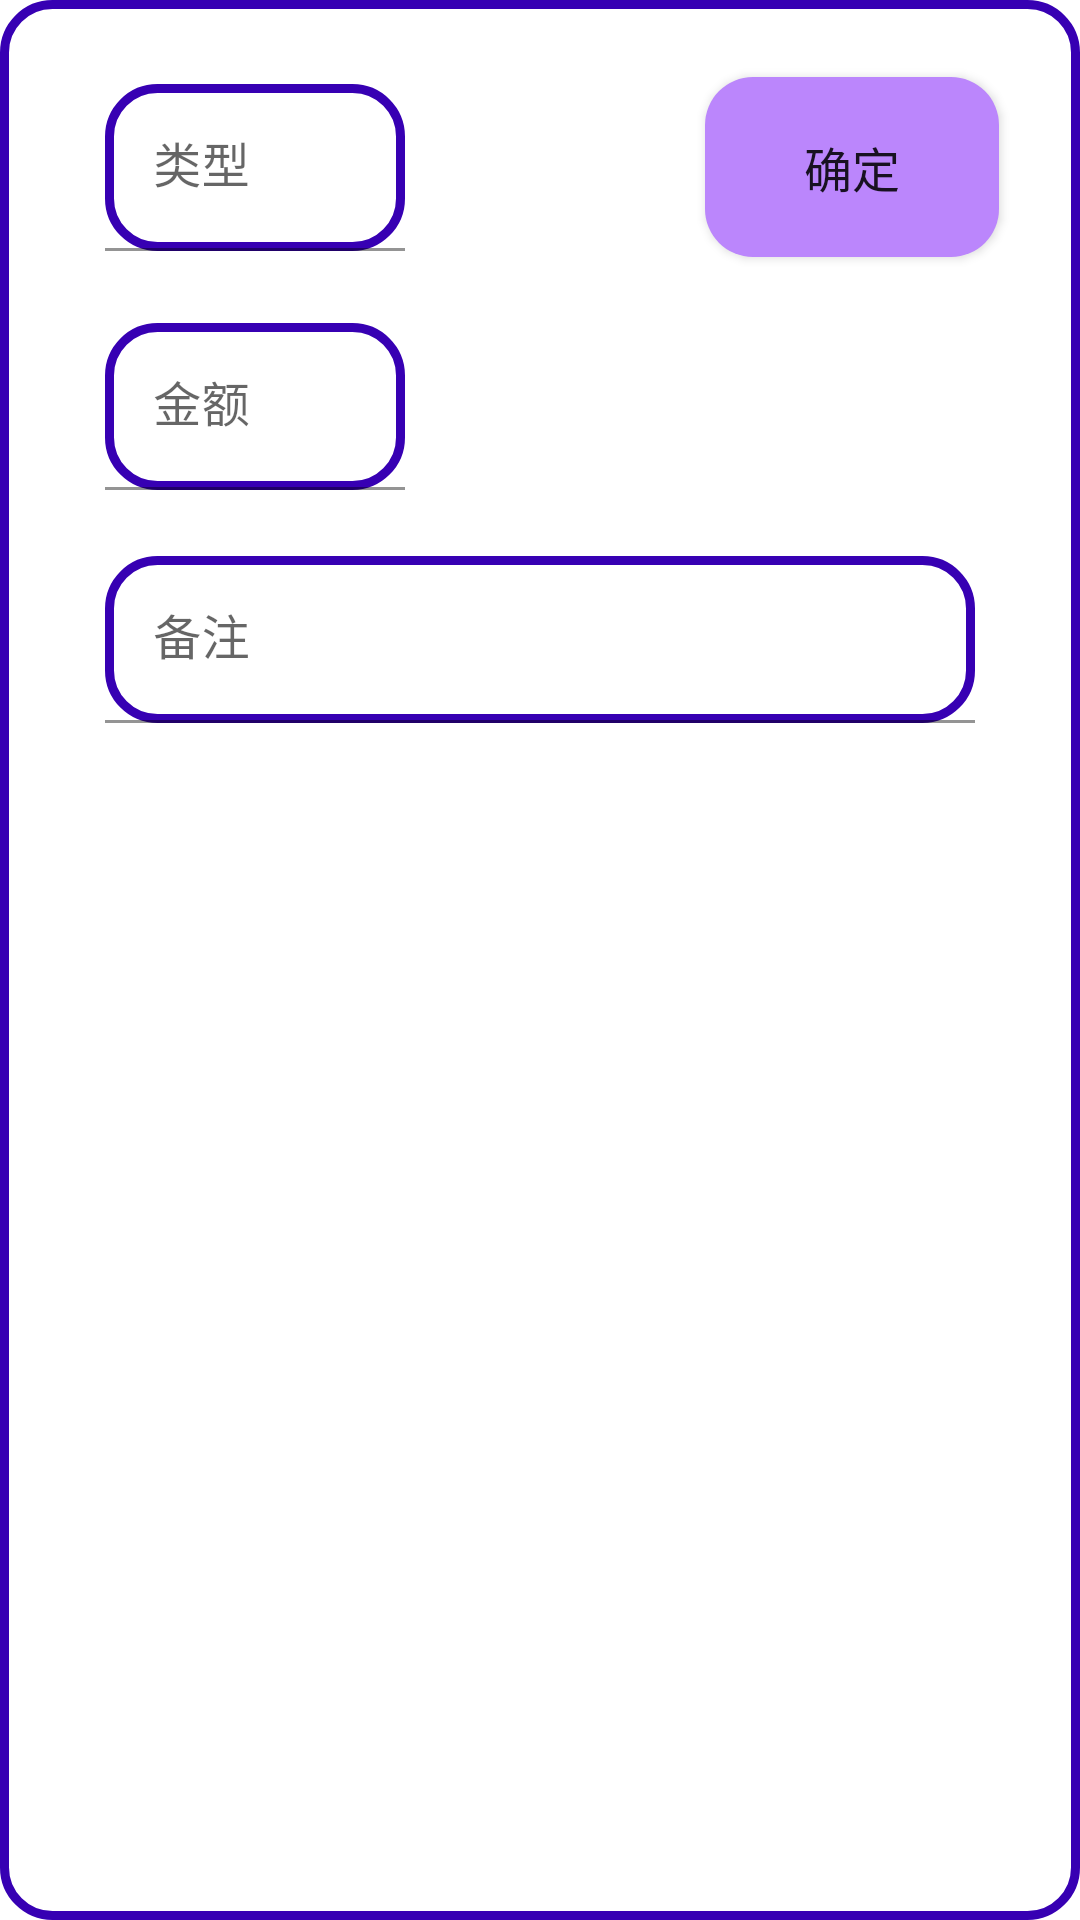

Android layout source for this screen:
<!-- AndroidManifest.xml: application theme Theme.Recorder -->
<!-- res/layout/fragment_bottomsheet.xml -->
<?xml version="1.0" encoding="utf-8"?>
<androidx.constraintlayout.widget.ConstraintLayout xmlns:android="http://schemas.android.com/apk/res/android"
    xmlns:app="http://schemas.android.com/apk/res-auto"
    xmlns:tools="http://schemas.android.com/tools"
    android:id="@+id/cardView"
    android:layout_width="wrap_content"
    android:layout_height="wrap_content"
    app:cardCornerRadius="16dp"
    tools:context=".ui.addbills.AddbillsFragment"
    android:background="@drawable/borders">

    <GridLayout
        android:id="@+id/addbills"
        android:layout_width="wrap_content"
        android:layout_height="wrap_content"
        android:alignmentMode="alignMargins"

        android:paddingTop="16dp"
        android:paddingRight="16dp"
        android:paddingLeft="16dp"
        android:rowCount="5"
        android:useDefaultMargins="true"
        app:layout_constraintEnd_toEndOf="parent"
        app:layout_constraintStart_toStartOf="parent"
        app:layout_constraintTop_toTopOf="parent">

        <Button
            android:id="@+id/button_ensure"
            android:layout_width="98dp"
            android:layout_height="60dp"
            android:layout_row="0"
            android:layout_column="2"
            android:layout_gravity="center"
            android:background="@drawable/ripple"
            android:text="确定"
            android:textSize="16dp" />

        <com.google.android.material.textfield.TextInputLayout
            android:id="@+id/inputLeft"
            android:layout_width="wrap_content"
            android:layout_height="wrap_content"
            android:layout_row="0"
            android:layout_column="0"
            android:padding="8dp">

            <com.google.android.material.textfield.TextInputEditText
                android:id="@+id/inputType"
                android:layout_width="100dp"
                android:layout_height="match_parent"
                android:background="@drawable/borders"
                android:hint="类型"
                android:textAlignment="center"
                android:textSize="16dp" />
        </com.google.android.material.textfield.TextInputLayout>

        <com.google.android.material.textfield.TextInputLayout
            android:layout_width="wrap_content"
            android:layout_height="wrap_content"
            android:layout_row="1"
            android:layout_column="0"
            android:padding="8dp">

            <com.google.android.material.textfield.TextInputEditText
                android:id="@+id/inputMoney"
                android:layout_width="100dp"
                android:layout_height="match_parent"
                android:background="@drawable/borders"
                android:hint="金额"
                android:inputType="number"
                android:textAlignment="center"
                android:textSize="16dp" />
        </com.google.android.material.textfield.TextInputLayout>
        <com.google.android.material.textfield.TextInputLayout
            android:layout_width="wrap_content"
            android:layout_height="wrap_content"
            android:layout_row="1"
            android:layout_column="1"
            android:padding="8dp"
            android:visibility="invisible">

            <com.google.android.material.textfield.TextInputEditText
                android:id="@+id/fillings"
                android:layout_width="60dp"
                android:layout_height="match_parent"
                android:background="@drawable/borders"
                android:inputType="number"
                android:textAlignment="center"
                android:textSize="16dp" />
        </com.google.android.material.textfield.TextInputLayout>
    </GridLayout>

    <com.google.android.material.textfield.TextInputLayout
        android:id="@+id/textInputLayout"
        android:layout_width="wrap_content"
        android:minWidth="290dp"
        android:layout_height="wrap_content"
        android:minHeight="86dp"
        android:paddingBottom="8dp"
        android:paddingTop="10dp"
        app:layout_constraintEnd_toEndOf="parent"
        app:layout_constraintStart_toStartOf="parent"
        app:layout_constraintTop_toBottomOf="@id/addbills">

        <com.google.android.material.textfield.TextInputEditText
            android:id="@+id/inputRemark"
            android:layout_width="wrap_content"
            android:layout_height="wrap_content"
            android:background="@drawable/borders"
            android:hint="备注"
            android:minWidth="200dp"
            android:textAlignment="center"
            android:textSize="16dp" />
    </com.google.android.material.textfield.TextInputLayout>
</androidx.constraintlayout.widget.ConstraintLayout>
<!-- resources referenced by this layout -->
<resources>
  <!-- drawable borders (drawable) -->
  <?xml version="1.0" encoding="utf-8"?>
  <shape xmlns:android="http://schemas.android.com/apk/res/android">
      
      <solid android:color="@color/white" />
      
      <stroke
          android:width="3dp"
          android:color="@color/purple_700"/>
      
      <corners android:radius="16dp" />
  </shape>
  <!-- drawable ripple (drawable) -->
  <ripple xmlns:android="http://schemas.android.com/apk/res/android"
      android:color="@color/purple_700">
      <item android:id="@+id/ripple">
          <shape>
              
              <solid android:color="@color/purple_200" />
              
              <corners android:radius="16dp" />
          </shape>
      </item>
  </ripple>
  <style name="Theme.Recorder" parent="Theme.MaterialComponents.DayNight.DarkActionBar">
          
          <item name="colorPrimary">@color/purple_500</item>
          <item name="colorPrimaryVariant">@color/purple_700</item>
          <item name="colorOnPrimary">@color/white</item>
          
          <item name="colorSecondary">@color/teal_200</item>
          <item name="colorSecondaryVariant">@color/teal_700</item>
          <item name="colorOnSecondary">@color/black</item>
          
          <item name="android:statusBarColor">?attr/colorPrimaryVariant</item>
          
      </style>
  <!-- not gathered from this repository: default colours our renderer supplied (Android Studio template values) -->
  <color name="purple_200">#FFBB86FC</color>
  <color name="purple_500">#FF6200EE</color>
  <color name="purple_700">#FF3700B3</color>
  <color name="teal_200">#FF03DAC5</color>
  <color name="teal_700">#FF018786</color>
  <color name="black">#FF000000</color>
  <color name="white">#FFFFFFFF</color>
</resources>
